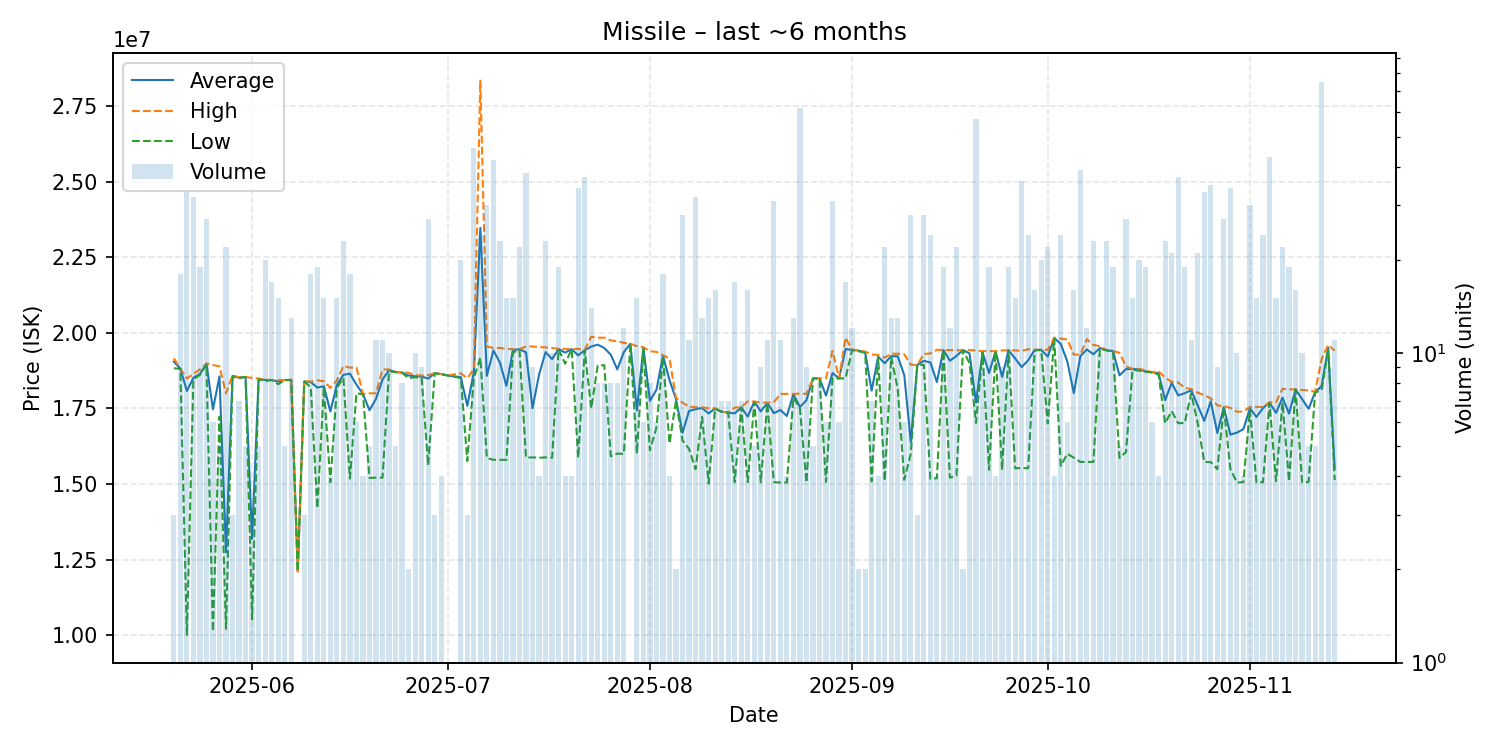

Source data for this figure (header and first rows):
date, average, highest, lowest, order_count, volume
2025-05-20, 19050000, 19160000, 18830000, 3, 3
2025-05-21, 18818889, 18820000, 18810000, 6, 18
2025-05-22, 18076970, 18490000, 10010000, 9, 33
2025-05-23, 18511562, 18640000, 18460000, 32, 32
2025-05-24, 18638947, 18790000, 18610000, 14, 19
2025-05-25, 18970370, 18990000, 18950000, 18, 27
2025-05-26, 17471667, 18940000, 10120000, 6, 6
2025-05-27, 18560000, 18890000, 17230000, 5, 5
2025-05-28, 12741364, 18000000, 10210000, 12, 22
2025-05-29, 18576667, 18590000, 18550000, 3, 3
2025-05-30, 18514286, 18530000, 18510000, 7, 7
2025-05-31, 18540000, 18540000, 18540000, 4, 5
2025-06-01, 13186667, 18510000, 10525000, 3, 3
2025-06-02, 18476000, 18490000, 18470000, 4, 5
2025-06-03, 18441000, 18450000, 18400000, 11, 20
2025-06-04, 18440000, 18440000, 18440000, 8, 17
2025-06-05, 18389333, 18440000, 18300000, 10, 15
2025-06-06, 18440000, 18440000, 18440000, 5, 5
2025-06-07, 18443846, 18450000, 18440000, 6, 13
2025-06-08, 12110000, 12110000, 12110000, 1, 1
2025-06-09, 18393333, 18410000, 18385000, 3, 3
2025-06-10, 18371111, 18390000, 18200000, 7, 18
2025-06-11, 18190526, 18430000, 14200000, 7, 19
2025-06-12, 18234000, 18400000, 18190000, 15, 15
2025-06-13, 17400000, 18180000, 15060000, 4, 4
2025-06-14, 18282667, 18430000, 18180000, 7, 15
2025-06-15, 18610870, 18900000, 18510000, 10, 23
2025-06-16, 18650000, 18850000, 15180000, 6, 18
2025-06-17, 18285000, 18855000, 18000000, 3, 6
2025-06-18, 17977500, 17980000, 17970000, 4, 4
2025-06-19, 17440000, 18000000, 15200000, 5, 5
2025-06-20, 17816364, 18000000, 15210000, 8, 11
2025-06-21, 18456364, 18790000, 15210000, 8, 11
2025-06-22, 18766000, 18790000, 18730000, 3, 10
2025-06-23, 18706000, 18710000, 18700000, 4, 5
2025-06-24, 18685000, 18700000, 18680000, 6, 8
2025-06-25, 18590000, 18680000, 18500000, 2, 2
2025-06-26, 18562000, 18600000, 18530000, 7, 10
2025-06-27, 18555556, 18590000, 18500000, 7, 9
2025-06-28, 18488148, 18600000, 15620000, 6, 27
2025-06-29, 18663333, 18670000, 18660000, 3, 3
2025-06-30, 18635000, 18640000, 18630000, 3, 4
2025-07-01, 18590000, 18590000, 18590000, 1, 1
2025-07-03, 18533500, 18660000, 18505000, 9, 20
2025-07-04, 17586667, 18500000, 15760000, 3, 3
2025-07-05, 18696304, 18800000, 18490000, 17, 46
2025-07-06, 23470833, 28340000, 19180000, 12, 24
2025-07-07, 18578333, 19550000, 15860000, 10, 30
2025-07-08, 19416429, 19500000, 15800000, 16, 42
2025-07-09, 19017391, 19500000, 15800000, 19, 23
2025-07-10, 18248667, 19470000, 15800000, 7, 15
2025-07-11, 19434000, 19460000, 19350000, 12, 15
2025-07-12, 19458182, 19460000, 19440000, 13, 22
2025-07-13, 19356053, 19550000, 15875000, 12, 38
2025-07-14, 17510000, 19550000, 15880000, 5, 9
2025-07-15, 18617500, 19530000, 15870000, 4, 4
2025-07-16, 19363478, 19520000, 15880000, 13, 23
2025-07-17, 19131000, 19500000, 15870000, 8, 10
2025-07-18, 19462632, 19470000, 19460000, 9, 19
2025-07-19, 19347500, 19470000, 18980000, 4, 4
... 118 more rows
